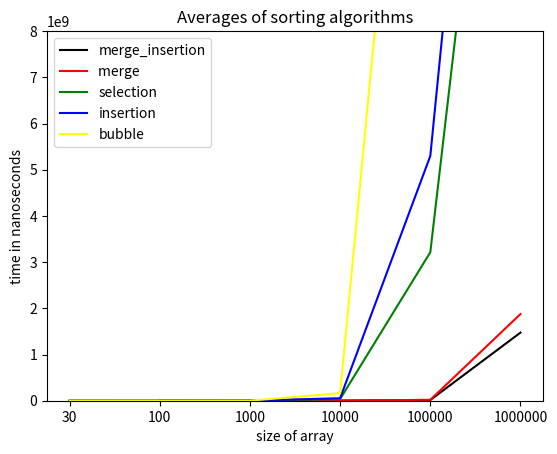

Write Python code to recreate this figure.
import matplotlib.pyplot as plt

array_sizes = [30, 100, 1000, 10000, 100000, 1000000]
array_sizes = list(map(str, array_sizes))
merge_insertion = [None, 140288, 256175, 2599687, 14540166, 1474830932]
merge = [20833, 119512, 232650, 2535012, 19867166, 1875832015]
selection = [15462, 147440, 591554, 36227004, 3213359366, 2*10**10]
insertion = [15716, 201332,  827479, 54606150, 5297283933, 2.5*10**10]
bubble = [22704, 191992, 1538958, 162662541, 20567778100, None]
sorting_algorithms = [merge_insertion, merge, selection, insertion, bubble]

colors = ['black', 'red', 'green', 'blue', 'yellow']

def main():
    for i in range(5):
        plt.plot(array_sizes, sorting_algorithms[i], color=colors[i])
    plt.ylim(0, 8*10**9)
    plt.xlabel('size of array')
    plt.ylabel('time in nanoseconds')
    plt.title('Averages of sorting algorithms')
    plt.legend(['merge_insertion',\
                'merge ',\
                'selection',\
                'insertion',\
                'bubble'])
    plt.show()

if __name__ == '__main__':
    main()